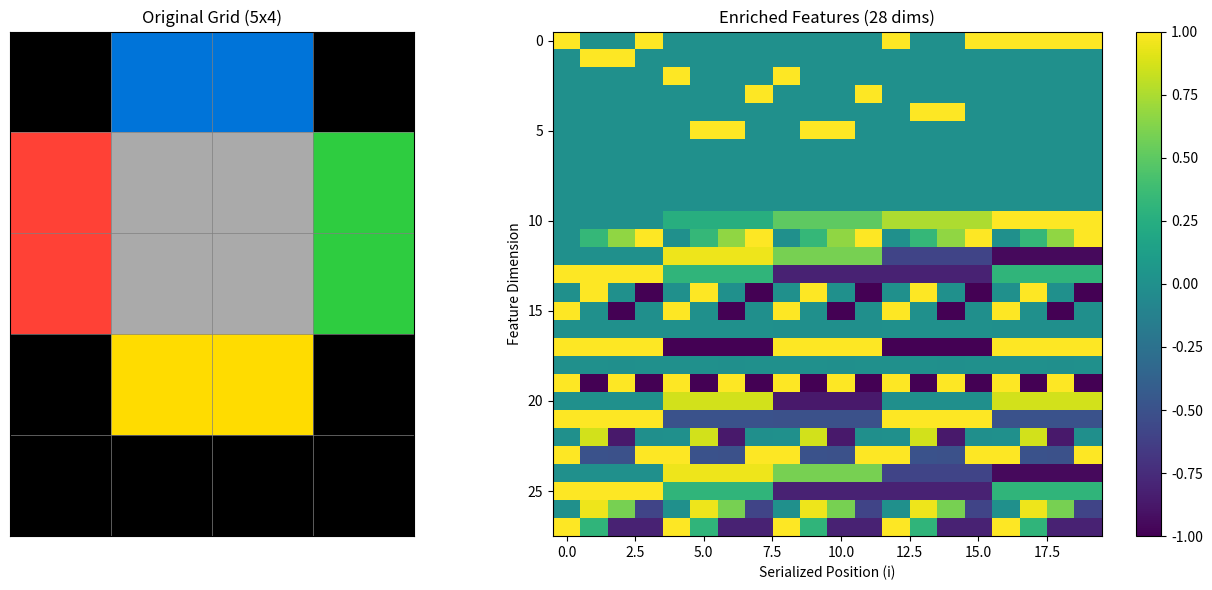
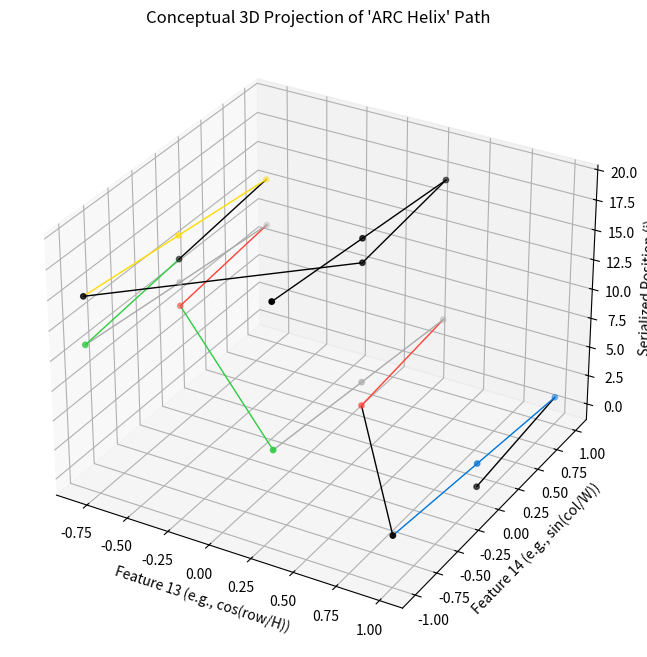

Generate these figures, in order, with matplotlib:


import numpy as np
import matplotlib.pyplot as plt
import matplotlib.colors as mcolors
import math


# Define ARC colors (consistent with common ARC visualizations)
ARC_CMAP_LIST = [
    "#000000",  # 0: black
    "#0074D9",  # 1: blue
    "#FF4136",  # 2: red
    "#2ECC40",  # 3: green
    "#FFDC00",  # 4: yellow
    "#AAAAAA",  # 5: grey
    "#F012BE",  # 6: magenta
    "#FF851B",  # 7: orange
    "#7FDBFF",  # 8: light blue
    "#870C25",  # 9: dark red
]
ARC_CMAP = mcolors.ListedColormap(ARC_CMAP_LIST)
ARC_NORM = mcolors.Normalize(vmin=0, vmax=9)

def plot_arc_grid(ax, grid, title="ARC Grid"):
    """Helper function to plot an ARC grid."""
    ax.imshow(grid, cmap=ARC_CMAP, norm=ARC_NORM, interpolation='nearest')
    ax.set_xticks(np.arange(-0.5, grid.shape[1], 1), minor=True)
    ax.set_yticks(np.arange(-0.5, grid.shape[0], 1), minor=True)
    ax.grid(which='minor', color='grey', linestyle='-', linewidth=0.5)
    ax.tick_params(which='minor', size=0)
    ax.set_xticks([])
    ax.set_yticks([])
    ax.set_title(title)

def create_arc_helix_features(grid, periods=[2, 3, 5]):
    """
    Creates an enriched feature matrix for an ARC grid, incorporating
    linear and periodic spatial features (helix-inspired).

    Args:
        grid (np.ndarray): Input ARC grid (H x W).
        periods (list): List of periods P to use for periodic features.

    Returns:
        np.ndarray: Feature matrix of shape (N, feature_dim), where N = H * W.
    """
    if grid.ndim != 2:
        raise ValueError("Input grid must be 2-dimensional.")

    h, w = grid.shape
    n = h * w
    serialized_grid = grid.flatten()

    # Calculate feature dimensions
    color_dim = 10
    linear_spatial_dim = 2
    periodic_spatial_dim = 2 * (2 + len(periods) * 2) # sin/cos for row/col relative to H/W and each period P
    # Add other dims if needed (e.g., distance to edge)
    feature_dim = color_dim + linear_spatial_dim + periodic_spatial_dim

    feature_matrix = np.zeros((n, feature_dim))

    for i in range(n):
        row = i // w
        col = i % w
        color = serialized_grid[i]

        current_feature_idx = 0

        # 1. Color Features (One-Hot)
        if 0 <= color <= 9:
            feature_matrix[i, current_feature_idx + color] = 1
        current_feature_idx += color_dim

        # 2. Linear Spatial Features (Normalized)
        feature_matrix[i, current_feature_idx] = row / (h - 1) if h > 1 else 0.5
        feature_matrix[i, current_feature_idx + 1] = col / (w - 1) if w > 1 else 0.5
        current_feature_idx += linear_spatial_dim

        # 3. Periodic Spatial Features (sin/cos)
        # Relative to grid dimensions
        angle_row_h = 2 * math.pi * row / h if h > 0 else 0
        feature_matrix[i, current_feature_idx] = math.sin(angle_row_h)
        feature_matrix[i, current_feature_idx + 1] = math.cos(angle_row_h)
        angle_col_w = 2 * math.pi * col / w if w > 0 else 0
        feature_matrix[i, current_feature_idx + 2] = math.sin(angle_col_w)
        feature_matrix[i, current_feature_idx + 3] = math.cos(angle_col_w)
        current_feature_idx += 4

        # Relative to fixed periods P
        for p in periods:
            angle_row_p = 2 * math.pi * row / p
            feature_matrix[i, current_feature_idx] = math.sin(angle_row_p)
            feature_matrix[i, current_feature_idx + 1] = math.cos(angle_row_p)
            angle_col_p = 2 * math.pi * col / p
            feature_matrix[i, current_feature_idx + 2] = math.sin(angle_col_p)
            feature_matrix[i, current_feature_idx + 3] = math.cos(angle_col_p)
            current_feature_idx += 4

        # Add other features here if desired

    return feature_matrix

def plot_feature_matrix(ax, feature_matrix, title="Enriched Feature Matrix"):
    """Plots the N x feature_dim matrix."""
    im = ax.imshow(feature_matrix.T, aspect='auto', interpolation='nearest', cmap='viridis') # Transpose for features as rows
    ax.set_xlabel("Serialized Position (i)")
    ax.set_ylabel("Feature Dimension")
    ax.set_title(title)
    # Add a colorbar
    plt.colorbar(im, ax=ax)


# --- Example Usage ---
sample_grid_helix = np.array([
    [0, 1, 1, 0],
    [2, 5, 5, 3],
    [2, 5, 5, 3],
    [0, 4, 4, 0],
    [0, 0, 0, 0]
], dtype=int)

# Create the enriched features
arc_helix_features = create_arc_helix_features(sample_grid_helix)

print("\nEnriched ARC 'Helix' Feature Matrix (N x feature_dim):")
print("Shape:", arc_helix_features.shape)
# print(arc_helix_features) # Can be large
print("-" * 20)
print("Example feature vector for first pixel (i=0, row=0, col=0, color=0):")
print(arc_helix_features[0, :])
print("\nExample feature vector for pixel i=5 (row=1, col=1, color=5):")
print(arc_helix_features[5, :])
print("-" * 20)

# Visualize the original grid and the new feature matrix
fig, axes = plt.subplots(1, 2, figsize=(14, 6))
plot_arc_grid(axes[0], sample_grid_helix, f"Original Grid ({sample_grid_helix.shape[0]}x{sample_grid_helix.shape[1]})")
plot_feature_matrix(axes[1], arc_helix_features, f"Enriched Features ({arc_helix_features.shape[1]} dims)")
plt.tight_layout()
plt.show()

# --- Conceptual 3D Plot (Illustrative - using only a few features) ---
fig = plt.figure(figsize=(8, 8))
ax = fig.add_subplot(111, projection='3d')

n_plot = arc_helix_features.shape[0]
z_plot = np.arange(n_plot)

# Select features for plotting: e.g., cos(row/H), sin(col/W), maybe color index directly?
# Dimensions: color=10, linear=2, periodic=16. Total=28
# Let's plot cos(row/H) (index 13), sin(col/W) (index 14), color (index 0-9, use max as proxy)
feat_idx_x = 10 + 2 + 1 # cos(row/H)
feat_idx_y = 10 + 2 + 2 # sin(col/W)

x_plot = arc_helix_features[:, feat_idx_x]
y_plot = arc_helix_features[:, feat_idx_y]
# Use original colors for plotting the path points
plot_colors = [ARC_CMAP_LIST[c] for c in sample_grid_helix.flatten()]

# Plot path segments (colored by start point color)
points_3d = np.array([x_plot, y_plot, z_plot]).T.reshape(-1, 1, 3)
segments_3d = np.concatenate([points_3d[:-1], points_3d[1:]], axis=1)
colors_flat = sample_grid_helix.flatten()
for i in range(len(segments_3d)):
   segment_color_index = colors_flat[i]
   ax.plot(segments_3d[i, :, 0], segments_3d[i, :, 1], segments_3d[i, :, 2],
           color=ARC_CMAP_LIST[segment_color_index], linewidth=1)

ax.scatter(x_plot, y_plot, z_plot, c=plot_colors, marker='o', s=15, depthshade=True)

ax.set_xlabel(f"Feature {feat_idx_x} (e.g., cos(row/H))")
ax.set_ylabel(f"Feature {feat_idx_y} (e.g., sin(col/W))")
ax.set_zlabel("Serialized Position (i)")
ax.set_title("Conceptual 3D Projection of 'ARC Helix' Path")
plt.show()